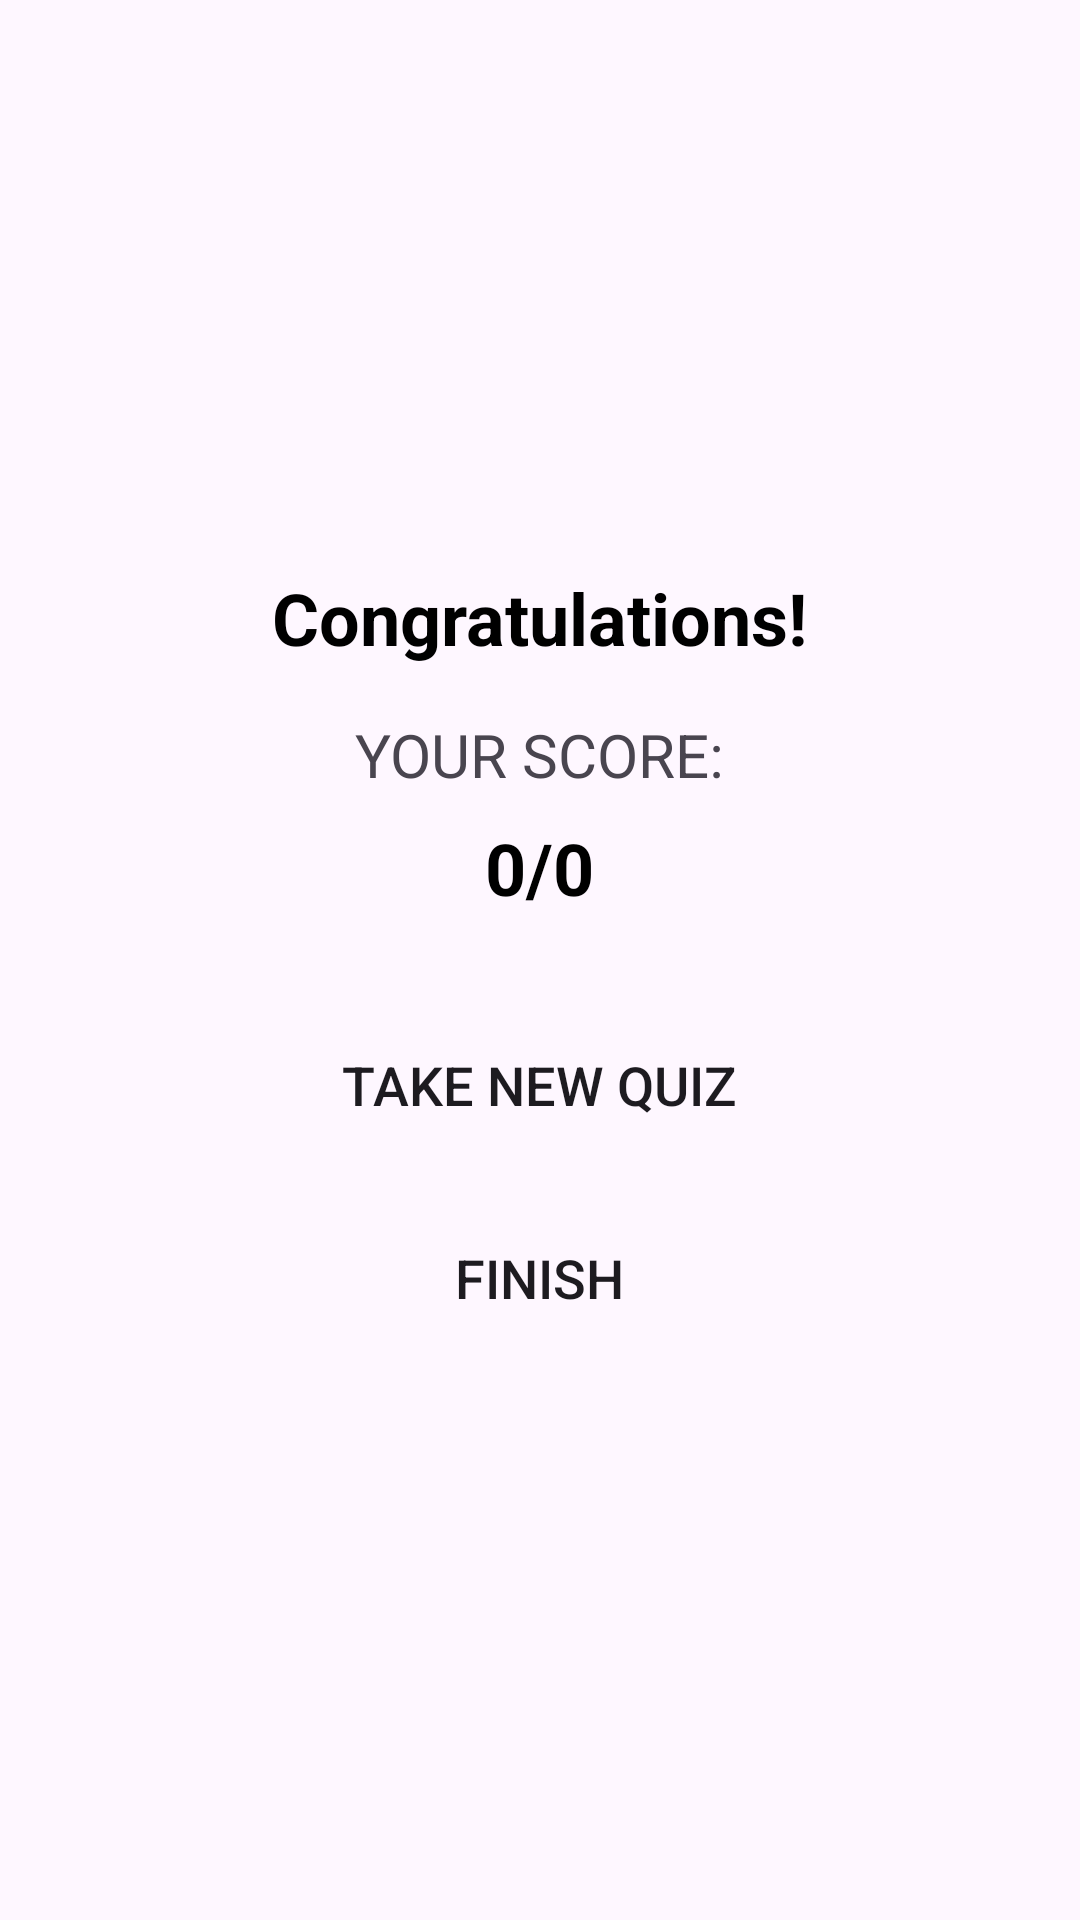

Reconstruct the res/layout file that produces this screen, plus the resources it refers to.
<!-- AndroidManifest.xml: application theme Theme._305_31C -->
<!-- res/layout/activity_result.xml -->
<?xml version="1.0" encoding="utf-8"?>
<LinearLayout xmlns:android="http://schemas.android.com/apk/res/android"
    xmlns:tools="http://schemas.android.com/tools"
    android:layout_width="match_parent"
    android:layout_height="match_parent"
    android:orientation="vertical"
    android:padding="16dp"
    android:gravity="center"
    tools:context=".ResultActivity">

    <TextView
        android:id="@+id/congratsTextView"
        android:layout_width="wrap_content"
        android:layout_height="wrap_content"
        android:text="Congratulations!"
        android:textSize="24sp"
        android:textColor="@color/black"
        android:textStyle="bold"
        android:layout_marginBottom="16dp"/>

    <TextView
        android:layout_width="wrap_content"
        android:layout_height="wrap_content"
        android:text="YOUR SCORE:"
        android:textSize="20sp"
        android:layout_marginBottom="8dp"/>

    <TextView
        android:id="@+id/scoreTextView"
        android:layout_width="wrap_content"
        android:layout_height="wrap_content"
        android:text="0/0"
        android:textSize="24sp"
        android:textColor="@color/black"
        android:textStyle="bold"
        android:layout_marginBottom="32dp"/>

    <Button
        android:id="@+id/newQuizButton"
        android:layout_width="wrap_content"
        android:layout_height="wrap_content"
        android:text="Take New Quiz"
        android:textSize="18sp"
        android:paddingHorizontal="32dp"
        android:paddingVertical="12dp"
        android:layout_marginBottom="16dp"
        android:background="@drawable/button_background"/>

    <Button
        android:id="@+id/finishButton"
        android:layout_width="wrap_content"
        android:layout_height="wrap_content"
        android:text="Finish"
        android:textSize="18sp"
        android:paddingHorizontal="32dp"
        android:paddingVertical="12dp"
        android:background="@drawable/button_background"/>

</LinearLayout>
<!-- resources referenced by this layout -->
<resources>
  <color name="black">#FF000000</color>
  <style name="Theme._305_31C" parent="Base.Theme._305_31C" />
  <style name="Base.Theme._305_31C" parent="Theme.Material3.DayNight.NoActionBar">
          
          
      </style>
</resources>
